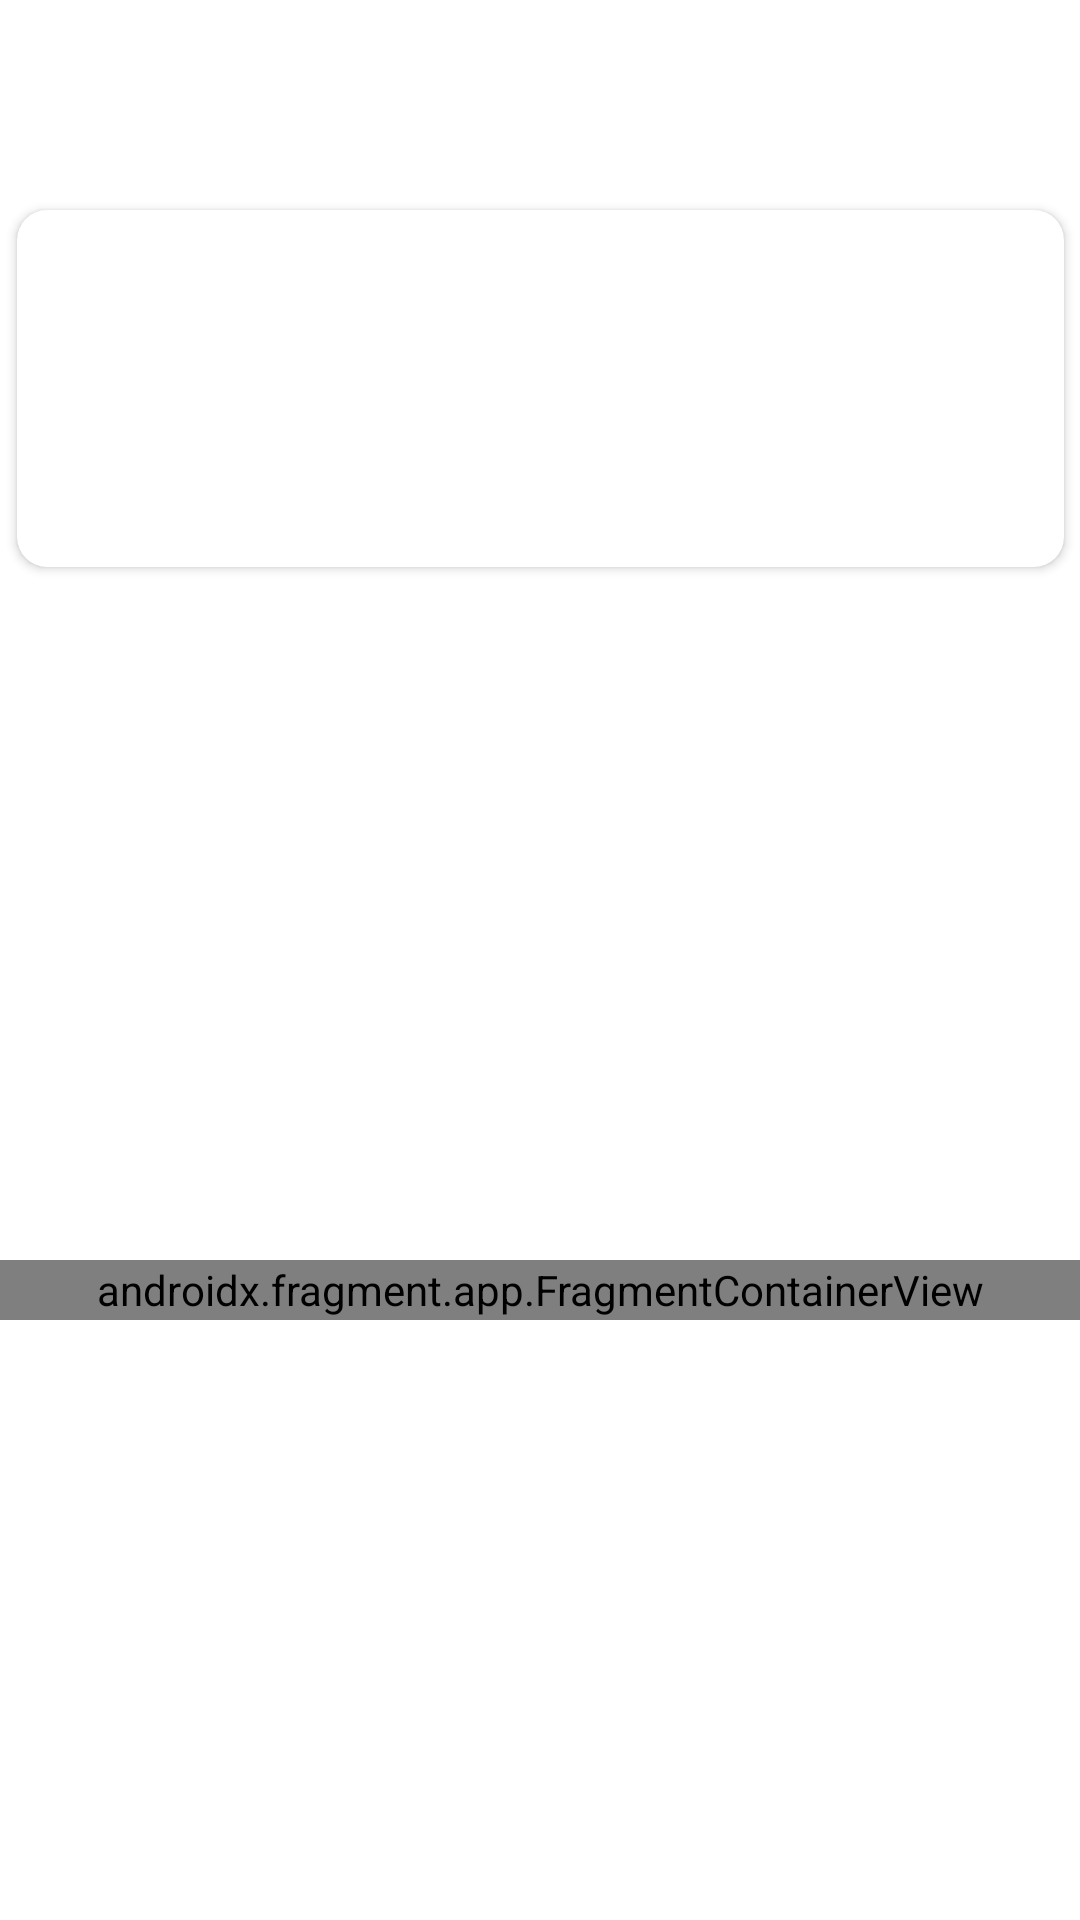

The Android layout XML behind this screen, and the referenced resources:
<!-- AndroidManifest.xml: application theme Theme.QuizApp_frontend -->
<!-- res/layout/fragment_question.xml -->
<?xml version="1.0" encoding="utf-8"?>
<layout xmlns:android="http://schemas.android.com/apk/res/android"
    xmlns:app="http://schemas.android.com/apk/res-auto"
    xmlns:tools="http://schemas.android.com/tools">
    <data>
        <variable name="questionViewModel"
            type="com.example.quizapp_frontend.viewmodel.QuestionViewModel"/>
    </data>
    <FrameLayout
        android:layout_width="match_parent"
        android:layout_height="match_parent"
        tools:context=".ui.fragments.QuestionFragment">


        <androidx.constraintlayout.widget.ConstraintLayout
            android:layout_width="match_parent"
            android:layout_height="match_parent">

            <androidx.cardview.widget.CardView
                android:id="@+id/cardView"
                android:layout_width="349dp"
                android:layout_height="119dp"
                android:layout_marginStart="20dp"
                android:layout_marginTop="70dp"
                android:layout_marginEnd="20dp"
                app:layout_constraintEnd_toEndOf="parent"
                app:layout_constraintStart_toStartOf="parent"
                app:layout_constraintTop_toTopOf="parent"
                app:cardCornerRadius="10dp"
                >
                <RelativeLayout
                    android:layout_width="match_parent"
                    android:layout_height="match_parent">

                    <TextView
                        android:id="@+id/questionTextView"
                        android:layout_width="match_parent"
                        android:layout_height="match_parent"
                        android:gravity="center"
                        android:text="@{questionViewModel.currentQuestion.question}" />
                </RelativeLayout>

            </androidx.cardview.widget.CardView>

            <androidx.fragment.app.FragmentContainerView
                android:id="@+id/answerPossibilityContainer1"
                android:layout_width="150dp"
                android:layout_height="75dp"
                android:layout_marginStart="40dp"
                android:layout_marginTop="40dp"
                app:layout_constraintStart_toStartOf="parent"
                app:layout_constraintTop_toBottomOf="@+id/cardView" />

            <androidx.fragment.app.FragmentContainerView
                android:id="@+id/answerPossibilityContainer2"
                android:layout_width="150dp"
                android:layout_height="75dp"
                android:layout_marginTop="40dp"
                android:layout_marginEnd="40dp"
                app:layout_constraintEnd_toEndOf="parent"
                app:layout_constraintTop_toBottomOf="@+id/cardView" />

            <androidx.fragment.app.FragmentContainerView
                android:id="@+id/answerPossibilityContainer3"
                android:layout_width="150dp"
                android:layout_height="75dp"
                android:layout_marginStart="40dp"
                android:layout_marginTop="40dp"
                app:layout_constraintStart_toStartOf="parent"
                app:layout_constraintTop_toBottomOf="@+id/answerPossibilityContainer1" />

            <androidx.fragment.app.FragmentContainerView
                android:id="@+id/answerPossibilityContainer4"
                android:layout_width="150dp"
                android:layout_height="75dp"
                android:layout_marginTop="40dp"
                android:layout_marginEnd="40dp"
                app:layout_constraintEnd_toEndOf="parent"
                app:layout_constraintTop_toBottomOf="@+id/answerPossibilityContainer2" />

            <androidx.fragment.app.FragmentContainerView
                android:id="@+id/fragmentProgressBarContainer"
                android:name="com.example.quizapp_frontend.ui.fragments.ProgressFragment"
                android:layout_width="match_parent"
                android:layout_height="20dp"
                android:layout_marginBottom="200dp"
                android:visibility="visible"
                app:layout_constraintBottom_toBottomOf="parent"
                app:layout_constraintEnd_toEndOf="parent"
                app:layout_constraintStart_toStartOf="parent" />
        </androidx.constraintlayout.widget.ConstraintLayout>
    </FrameLayout>
</layout>
<!-- resources referenced by this layout -->
<resources>
  <style name="Theme.QuizApp_frontend" parent="Theme.MaterialComponents.DayNight.DarkActionBar">
          
          <item name="colorPrimary">@color/purple_500</item>
          <item name="colorPrimaryVariant">@color/purple_700</item>
          <item name="colorOnPrimary">@color/white</item>
          
          <item name="colorSecondary">@color/teal_200</item>
          <item name="colorSecondaryVariant">@color/teal_700</item>
          <item name="colorOnSecondary">@color/black</item>
          
          <item name="android:statusBarColor" tools:targetApi="l">?attr/colorPrimaryVariant</item>
          
      </style>
  <!-- not gathered from this repository: default colours our renderer supplied (Android Studio template values) -->
  <color name="purple_500">#FF6200EE</color>
  <color name="purple_700">#FF3700B3</color>
  <color name="teal_200">#FF03DAC5</color>
  <color name="teal_700">#FF018786</color>
  <color name="black">#FF000000</color>
  <color name="white">#FFFFFFFF</color>
</resources>
